Run: headless pygame with SDL's dummy video driver; simulated clock (each Clock.tick advances the game by its frame time, no real sleeping); random seed 0; keys injected as events and as key.get_pressed() state; no mouse input.
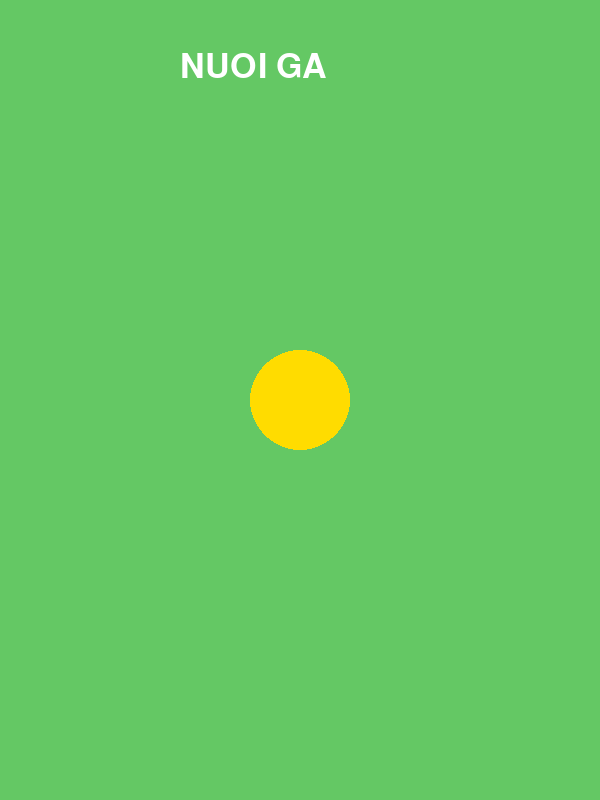
Frame 1 of 4 · flips 1–60 · no input
Frame 2 of 4 · flips 61–180 · tapped SPACE, RETURN · held RIGHT (→), D · screen unchanged from frame 1, image omitted
Frame 3 of 4 · flips 181–300 · held DOWN (↓), S · screen unchanged from frame 2, image omitted
Frame 4 of 4 · flips 301–420 · held LEFT (←), A, UP (↑), W · screen unchanged from frame 3, image omitted

The pygame program that drew these frames:

import pygame
import sys

# Khởi tạo
pygame.init()

# Kích thước màn hình
WIDTH = 600
HEIGHT = 800

screen = pygame.display.set_mode((WIDTH, HEIGHT))
pygame.display.set_caption("Nuôi Gà")

# Màu
WHITE = (255, 255, 255)
YELLOW = (255, 220, 0)
GREEN = (100, 200, 100)

# Font
font = pygame.font.SysFont(None, 50)

# Gà
chicken_x = WIDTH // 2
chicken_y = 400

# Vòng lặp game
running = True

while running:

    for event in pygame.event.get():
        if event.type == pygame.QUIT:
            running = False

    # Vẽ nền
    screen.fill(GREEN)

    # Tiêu đề
    title = font.render("NUOI GA", True, WHITE)
    screen.blit(title, (180, 50))

    # Vẽ gà tạm thời
    pygame.draw.circle(
        screen,
        YELLOW,
        (chicken_x, chicken_y),
        50
    )

    pygame.display.update()

pygame.quit()
sys.exit()
